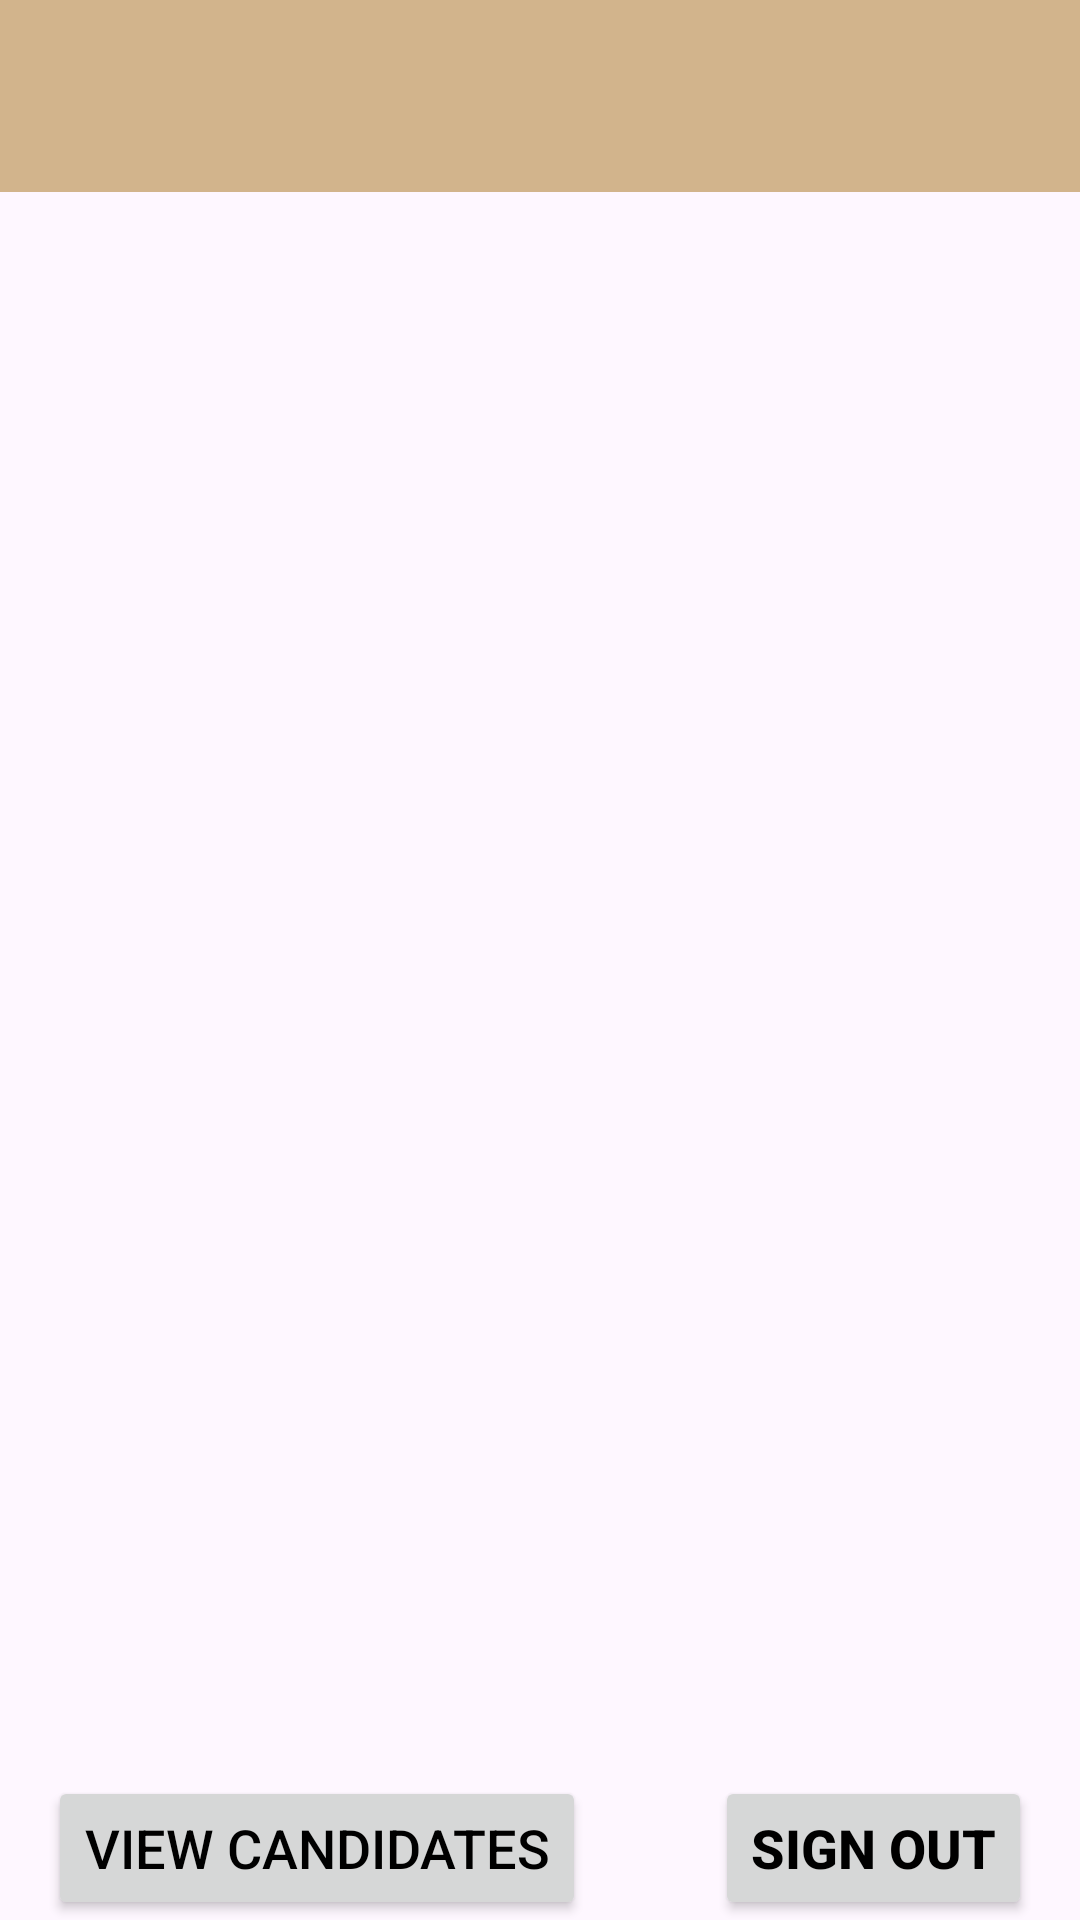

The Android layout XML behind this screen, and the referenced resources:
<!-- AndroidManifest.xml: application theme Theme.JobDiva -->
<!-- res/layout/activity_main.xml -->
<RelativeLayout xmlns:android="http://schemas.android.com/apk/res/android"
    xmlns:tools="http://schemas.android.com/tools"
    android:layout_width="match_parent"
    android:layout_height="match_parent"
    xmlns:app="http://schemas.android.com/apk/res-auto"
    tools:context=".MainActivity">

    <androidx.appcompat.widget.Toolbar
        android:id="@+id/toolbar"
        android:layout_width="match_parent"
        android:layout_height="?attr/actionBarSize"
        android:layout_alignParentStart="true"
        android:layout_alignParentLeft="true"
        android:layout_alignParentTop="true"
        android:layout_alignParentEnd="true"
        android:layout_alignParentRight="true"
        android:background="?attr/colorPrimary"
        android:elevation="4dp"
        android:title="My Posts"
        app:titleTextColor="#FFFFFF"
        style="@style/ToolbarStyle"/>




    <androidx.recyclerview.widget.RecyclerView
        android:id="@+id/recyclerView"
        android:layout_width="match_parent"
        android:layout_height="match_parent"
        android:layout_below="@id/toolbar"
        android:layout_above="@+id/buttonsLayout"
        android:padding="8dp"
        tools:listitem="@layout/item_post" />

    <RelativeLayout
        android:id="@+id/buttonsLayout"
        android:layout_width="match_parent"
        android:layout_height="wrap_content"
        android:layout_alignParentBottom="true">

        <Button
            android:id="@+id/btnNavigateCandidateActivity"
            android:layout_width="wrap_content"
            android:layout_height="wrap_content"
            android:text="View Candidates"
            android:textColor="#000000"
            android:textSize="18sp"
            android:layout_alignParentStart="true"
            android:layout_marginStart="16dp" />

        <Button
            android:id="@+id/btnSignOut"
            android:layout_width="wrap_content"
            android:layout_height="wrap_content"
            android:text="Sign Out"
            android:textColor="#000000"
            android:textSize="18sp"
            android:textStyle="bold"
            android:layout_alignParentEnd="true"
            android:layout_marginEnd="16dp" />
    </RelativeLayout>

</RelativeLayout>
<!-- res/layout/item_post.xml (included above) -->
<androidx.cardview.widget.CardView xmlns:android="http://schemas.android.com/apk/res/android"
    xmlns:app="http://schemas.android.com/apk/res-auto"
    android:id="@+id/cardView"
    style="@style/CardViewStyle"
    android:layout_width="match_parent"
    android:layout_height="wrap_content"
    android:layout_marginBottom="16dp"
    android:background="@android:color/white"
    android:elevation="4dp">

    <LinearLayout
        android:layout_width="match_parent"
        android:layout_height="wrap_content"
        android:orientation="vertical">

        <ImageView
            android:id="@+id/imageView"
            android:layout_width="220dp"
            android:layout_height="174dp"
            android:adjustViewBounds="true"
            android:padding="16dp"
            android:scaleType="centerCrop"
            android:src="@drawable/ic_launcher_background" />

        <TextView
            android:id="@+id/TitleTextView"
            android:layout_width="match_parent"
            android:layout_height="wrap_content"
            android:padding="16dp"
            android:textColor="@android:color/black"
            android:textSize="20sp"
            android:textStyle="bold" />
    </LinearLayout>

</androidx.cardview.widget.CardView>
<!-- resources referenced by this layout -->
<resources>
  <style name="CardViewStyle" parent="Widget.MaterialComponents.CardView">
          <item name="android:layout_margin">8dp</item>
          <item name="cardCornerRadius">8dp</item>
          <item name="cardElevation">4dp</item>
      </style>
  <style name="ToolbarStyle" parent="Widget.AppCompat.Toolbar">
          <item name="android:textAppearance">@style/TextAppearance.Toolbar.Title</item>
      </style>
  <style name="Theme.JobDiva" parent="Base.Theme.JobDiva">
          
      </style>
  <style name="TextAppearance.Toolbar.Title" parent="@style/TextAppearance.AppCompat.Widget.ActionBar.Title">
          <item name="android:textSize">18sp</item>
      </style>
  <style name="Base.Theme.JobDiva" parent="Theme.Material3.DayNight.NoActionBar">
          
          <item name="colorPrimary">@color/Tan</item>
          <item name="colorPrimaryVariant">@color/Tan</item>
          <item name="colorOnPrimary">@color/Tan</item>
          <item name="android:statusBarColor">?attr/colorPrimaryVariant</item>
      </style>
  <color name="Tan">#D2B48C</color>
</resources>
